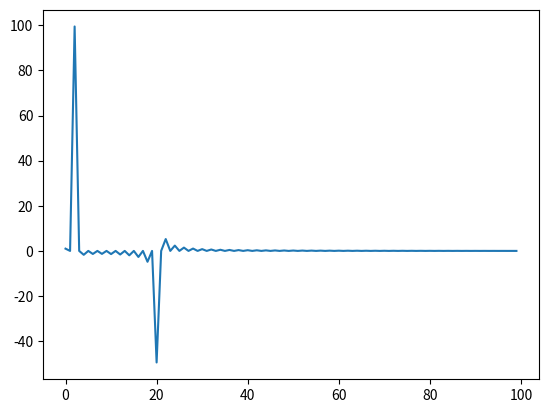

Write Python code to recreate this figure.
import matplotlib.pyplot as plt
from scipy.fft import dct

import numpy as np

# signál
t = np.cos(np.linspace(0, 2.0*np.pi, 100)) - 0.5*np.cos(np.linspace(0, 20*np.pi, 100))

# diskrétní kosinová transformace
f = dct(t)

# vykreslení výsledného signálu
plt.plot(f)

# uložení grafu s průběhem signálu
plt.savefig("dct_6.png")
